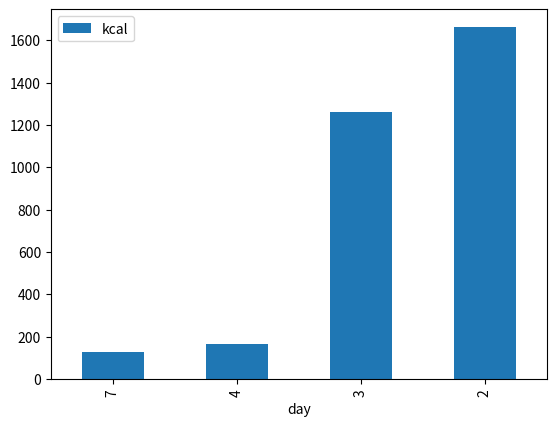

Recreate this plot in Python.
import matplotlib.pyplot as plt
import pandas as pd

sample = [{"id": 1, "month": 3, "day": 4, "kcal": 166, "step": 42},
        {"id": 7777, "month": 5, "day": 7, "kcal": 126, "step": 422},
        {"id": 771, "month": 9, "day": 3, "kcal": 1260, "step": 4},
        {"id": 3, "month": 5, "day": 2, "kcal": 1663, "step": 424}]

#月指定->

df = pd.DataFrame(sample)
df['date'] = df['month'].astype(str).str.cat(df['day'].astype(str), sep='/')
df_s = df.sort_values(['day', 'month'], ascending=[False, False])
print(df_s)
df_s.plot.bar('day', 'kcal')
plt.savefig("test.png")
